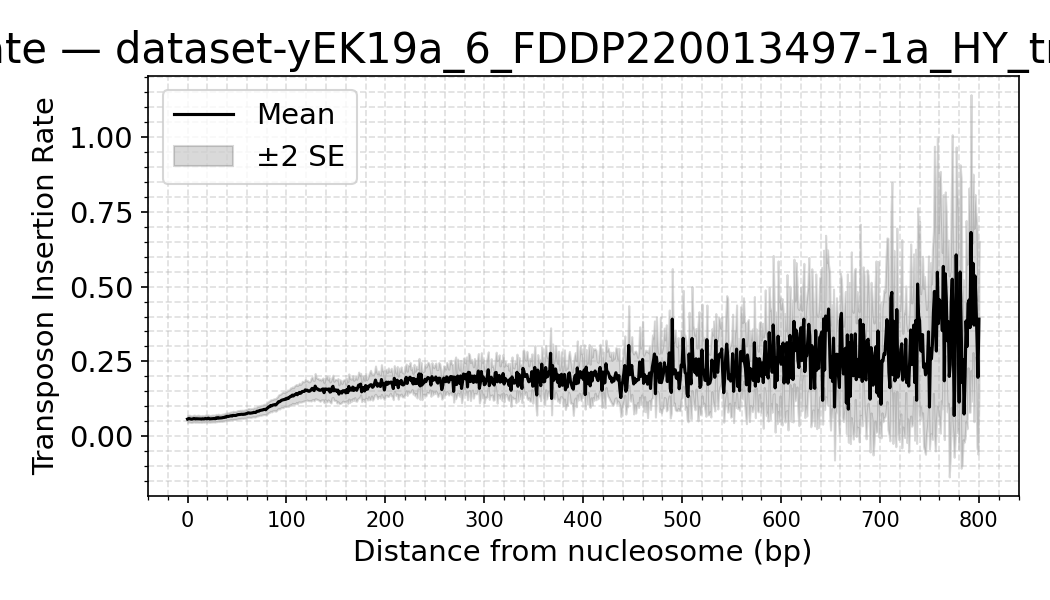

The data file committed next to this chart (first rows):
dataset, distance, mean_density, sd_density, n_datasets, se_density
yEK19a_6_FDDP220013497-1a_HY_trimmed_for…, 0, 0.05765, 0.02235, 16, 0.005587
yEK19a_6_FDDP220013497-1a_HY_trimmed_for…, 1, 0.05922, 0.02282, 16, 0.005704
yEK19a_6_FDDP220013497-1a_HY_trimmed_for…, 2, 0.05918, 0.02302, 16, 0.005754
yEK19a_6_FDDP220013497-1a_HY_trimmed_for…, 3, 0.0579, 0.02242, 16, 0.005606
yEK19a_6_FDDP220013497-1a_HY_trimmed_for…, 4, 0.05732, 0.02243, 16, 0.005607
yEK19a_6_FDDP220013497-1a_HY_trimmed_for…, 5, 0.05799, 0.02195, 16, 0.005488
yEK19a_6_FDDP220013497-1a_HY_trimmed_for…, 6, 0.05929, 0.02268, 16, 0.00567
yEK19a_6_FDDP220013497-1a_HY_trimmed_for…, 7, 0.05937, 0.02306, 16, 0.005765
yEK19a_6_FDDP220013497-1a_HY_trimmed_for…, 8, 0.05813, 0.02267, 16, 0.005667
yEK19a_6_FDDP220013497-1a_HY_trimmed_for…, 9, 0.05884, 0.02153, 16, 0.005383
yEK19a_6_FDDP220013497-1a_HY_trimmed_for…, 10, 0.05876, 0.02337, 16, 0.005841
yEK19a_6_FDDP220013497-1a_HY_trimmed_for…, 11, 0.05901, 0.02338, 16, 0.005844
yEK19a_6_FDDP220013497-1a_HY_trimmed_for…, 12, 0.05843, 0.0227, 16, 0.005674
yEK19a_6_FDDP220013497-1a_HY_trimmed_for…, 13, 0.05823, 0.02086, 16, 0.005215
yEK19a_6_FDDP220013497-1a_HY_trimmed_for…, 14, 0.05777, 0.0225, 16, 0.005625
yEK19a_6_FDDP220013497-1a_HY_trimmed_for…, 15, 0.05876, 0.02236, 16, 0.005589
yEK19a_6_FDDP220013497-1a_HY_trimmed_for…, 16, 0.05828, 0.02133, 16, 0.005332
yEK19a_6_FDDP220013497-1a_HY_trimmed_for…, 17, 0.05845, 0.02221, 16, 0.005552
yEK19a_6_FDDP220013497-1a_HY_trimmed_for…, 18, 0.05986, 0.02263, 16, 0.005657
yEK19a_6_FDDP220013497-1a_HY_trimmed_for…, 19, 0.05894, 0.02311, 16, 0.005777
yEK19a_6_FDDP220013497-1a_HY_trimmed_for…, 20, 0.05869, 0.02272, 16, 0.005681
yEK19a_6_FDDP220013497-1a_HY_trimmed_for…, 21, 0.06065, 0.02257, 16, 0.005642
yEK19a_6_FDDP220013497-1a_HY_trimmed_for…, 22, 0.05823, 0.02208, 16, 0.005519
yEK19a_6_FDDP220013497-1a_HY_trimmed_for…, 23, 0.05857, 0.02252, 16, 0.00563
yEK19a_6_FDDP220013497-1a_HY_trimmed_for…, 24, 0.05909, 0.02234, 16, 0.005585
yEK19a_6_FDDP220013497-1a_HY_trimmed_for…, 25, 0.05948, 0.0231, 16, 0.005774
yEK19a_6_FDDP220013497-1a_HY_trimmed_for…, 26, 0.05947, 0.02262, 16, 0.005654
yEK19a_6_FDDP220013497-1a_HY_trimmed_for…, 27, 0.05959, 0.02282, 16, 0.005706
yEK19a_6_FDDP220013497-1a_HY_trimmed_for…, 28, 0.05892, 0.0226, 16, 0.005649
yEK19a_6_FDDP220013497-1a_HY_trimmed_for…, 29, 0.06175, 0.02359, 16, 0.005897
yEK19a_6_FDDP220013497-1a_HY_trimmed_for…, 30, 0.06061, 0.02359, 16, 0.005898
yEK19a_6_FDDP220013497-1a_HY_trimmed_for…, 31, 0.06251, 0.02336, 16, 0.00584
yEK19a_6_FDDP220013497-1a_HY_trimmed_for…, 32, 0.06109, 0.0234, 16, 0.005849
yEK19a_6_FDDP220013497-1a_HY_trimmed_for…, 33, 0.06122, 0.0221, 16, 0.005525
yEK19a_6_FDDP220013497-1a_HY_trimmed_for…, 34, 0.06163, 0.02265, 16, 0.005661
yEK19a_6_FDDP220013497-1a_HY_trimmed_for…, 35, 0.06204, 0.02422, 16, 0.006056
yEK19a_6_FDDP220013497-1a_HY_trimmed_for…, 36, 0.06288, 0.02349, 16, 0.005872
yEK19a_6_FDDP220013497-1a_HY_trimmed_for…, 37, 0.06307, 0.02362, 16, 0.005905
yEK19a_6_FDDP220013497-1a_HY_trimmed_for…, 38, 0.06485, 0.02474, 16, 0.006184
yEK19a_6_FDDP220013497-1a_HY_trimmed_for…, 39, 0.06421, 0.02453, 16, 0.006134
yEK19a_6_FDDP220013497-1a_HY_trimmed_for…, 40, 0.06691, 0.0242, 16, 0.00605
yEK19a_6_FDDP220013497-1a_HY_trimmed_for…, 41, 0.06621, 0.02423, 16, 0.006058
yEK19a_6_FDDP220013497-1a_HY_trimmed_for…, 42, 0.06704, 0.02444, 16, 0.006109
yEK19a_6_FDDP220013497-1a_HY_trimmed_for…, 43, 0.06824, 0.02531, 16, 0.006328
yEK19a_6_FDDP220013497-1a_HY_trimmed_for…, 44, 0.06889, 0.02532, 16, 0.006329
yEK19a_6_FDDP220013497-1a_HY_trimmed_for…, 45, 0.06787, 0.02558, 16, 0.006396
yEK19a_6_FDDP220013497-1a_HY_trimmed_for…, 46, 0.06989, 0.02768, 16, 0.006921
yEK19a_6_FDDP220013497-1a_HY_trimmed_for…, 47, 0.06974, 0.02625, 16, 0.006563
yEK19a_6_FDDP220013497-1a_HY_trimmed_for…, 48, 0.06972, 0.02638, 16, 0.006595
yEK19a_6_FDDP220013497-1a_HY_trimmed_for…, 49, 0.0699, 0.02607, 16, 0.006519
yEK19a_6_FDDP220013497-1a_HY_trimmed_for…, 50, 0.07147, 0.02693, 16, 0.006732
yEK19a_6_FDDP220013497-1a_HY_trimmed_for…, 51, 0.07243, 0.02728, 16, 0.006821
yEK19a_6_FDDP220013497-1a_HY_trimmed_for…, 52, 0.07285, 0.02719, 16, 0.006797
yEK19a_6_FDDP220013497-1a_HY_trimmed_for…, 53, 0.07308, 0.02769, 16, 0.006922
yEK19a_6_FDDP220013497-1a_HY_trimmed_for…, 54, 0.07354, 0.02667, 16, 0.006668
yEK19a_6_FDDP220013497-1a_HY_trimmed_for…, 55, 0.07394, 0.02685, 16, 0.006713
yEK19a_6_FDDP220013497-1a_HY_trimmed_for…, 56, 0.07322, 0.02668, 16, 0.006669
yEK19a_6_FDDP220013497-1a_HY_trimmed_for…, 57, 0.07418, 0.02689, 16, 0.006723
yEK19a_6_FDDP220013497-1a_HY_trimmed_for…, 58, 0.07398, 0.02694, 16, 0.006734
yEK19a_6_FDDP220013497-1a_HY_trimmed_for…, 59, 0.07559, 0.02945, 16, 0.007362
... 741 more rows
